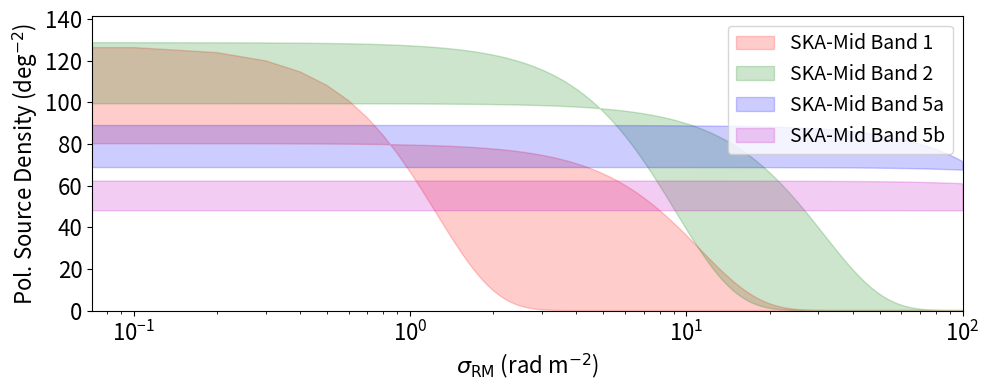

Write the Python code that produced this figure.
'''
Plotting the expected polarised source count against sigma_RM values

Predictions following Rudnick & Owen (2014); sigma_RM from External Faraday Dispersion (e.g. Sokoloff et al. 1998), which is equivalent to the 'm2' model of RM-Tools QU-fitting

Required user inputs:
- Frequency coverage of the instrument
- 1-sigma RMS noise level
'''

import numpy as np
import matplotlib.pyplot as plt



'''
Change settings below
'''

## Range of sigma_RM to try
#sigmaRM_list = np.arange(0., 50.01, 0.01) ## Better suited for MeerKAT
sigmaRM_list = np.arange(0., 100.1, 0.1) ## Better suited for SKA

survey_library = {
## <Survey Name>: [rms_1sigma_uJy/beam, freq_low_hz, freq_high_hz, plot_colour],
#'POSSUM Expected': [18., 800.e6, 1088.e6, 'k'],
#'MMGPS-L Expected': [14., 900.e6, 1670.e6, 'r'],
#'MMGPS-S Expected': [9., 1968.e6, 2843.e6, 'b'],
'SKA-Mid Band 1': [2.34, 350.e6, 1050.e6, 'r'], ## SKA-Mid AA4 Band 1 1 hr; robust=0; no tapering
'SKA-Mid Band 2': [1.14, 950.e6, 1760.e6, 'g'], ## SKA-Mid AA4 Band 2 1 hr; robust=0; no tapering
'SKA-Mid Band 5a': [0.70, 4600.e6, 8500.e6, 'b'], ## SKA-Mid AA4 Band 5a 1 hr; robust=0; no tapering
'SKA-Mid Band 5b': [0.84, 8300.e6, 15400.e6, 'm'], ## SKA-Mid AA4 Band 5b 1 hr; robust=0; no tapering
## 
## Above are the "default" with SKA AA4
## Special cases (mainly SKA AA*) below
## 
#'SKA-Mid Band 2': [11.4, 950.e6, 1760.e6, 'g'], ## SKA-Mid AA* Band 2 wide (6.4 min; robust = -1)
#'SKA-Mid Band 2': [1.31, 950.e6, 1760.e6, 'g'], ## SKA-Mid AA* Band 2 deep (8 hr; robust = -1)
#'SKA-Mid Band 2 ultra-deep': [0.03715, 950.e6, 1760.e6, 'g'], ## SKA-Mid AA* Band 2 ultra-deep HI commensal (10,000 hr; robust = -1)
#'SKA-Mid Band 3': [0.9, 1650.e6, 3050.e6, 'y'], ## SKA-Mid AA* Band 3 test
#'SKA-Mid Band 5a': [3.7, 4600.e6, 8500.e6, 'b'], ## SKA-Mid AA* Band 5a; 10 min
#'SKA-Mid Band 5a': [2.56, 4600.e6, 8500.e6, 'b'], ## SKA-Mid AA* Band 5a; 15 min, 0.2" tapering
}

plt.figure(figsize=(10., 4.))
xscale = 'log' ## x-axis plotting in 'linear' or 'log' scale

'''
Change settings above
'''



def get_srccount(noise, freq, sigmaRM_range):
   ## Noise is 1-sigma (uJy/beam)
   ## Freq is the observing frequency (Hz)
   ## sigmaRM_range is a list of sigmaRM to try (radm-2)
   sncut = 6. ## S/N cut in polarisation
   spix = -0.7 ## Spectral index
   ## Extrapolate from observed frequency to 1.4 GHz equivalent
   p_Lband = sncut*noise*(1.4e9/freq)**spix
   ## Apply the depolarisation factor
   p_Lband = p_Lband/np.exp(-2.*sigmaRM_range**2*(299792458./freq)**4)
   ## Calculate the source density
   nsrc = 45.*(p_Lband/30)**-0.6
   return nsrc



max_srccount = 0 ## Store the maximum value to set ylim

for survey in survey_library:
   srccount_list_low = get_srccount(survey_library[survey][0], survey_library[survey][1], sigmaRM_list)
   srccount_list_high = get_srccount(survey_library[survey][0], survey_library[survey][2], sigmaRM_list)
   plt.fill_between(sigmaRM_list, srccount_list_low, srccount_list_high, color=survey_library[survey][3], alpha=0.2, label=survey)
   max_srccount = np.max([max_srccount, np.max(srccount_list_low)])
   max_srccount = np.max([max_srccount, np.max(srccount_list_high)])



## Wrap up the figure
plt.xscale(xscale)
plt.xlim(np.min(sigmaRM_list), np.max(sigmaRM_list))
plt.ylim(0., max_srccount*1.1)
plt.xticks(fontsize=16)
plt.yticks(fontsize=16)
plt.xlabel(r'$\sigma_{\rm RM}$'+' (rad m'+r'$^{-2}$'+')', fontsize=16)
plt.ylabel('Pol. Source Density (deg'+r'$^{-2}$'+')', fontsize=16)
plt.legend(loc='upper right', fontsize=14)
plt.tight_layout()
plt.show()








